Photos from the image-classification dataset "data" in the GitHub repository teukumunawark/Coffee-Bean-Prediction-Api. Its 4 classes are: defect, longberry, peaberry, premium.

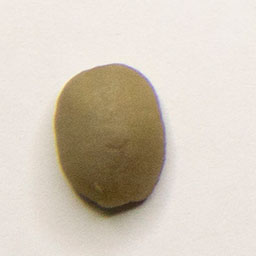
Label: premium

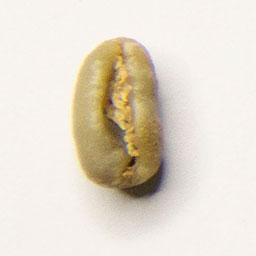
Label: longberry

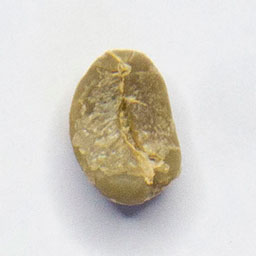
Label: premium

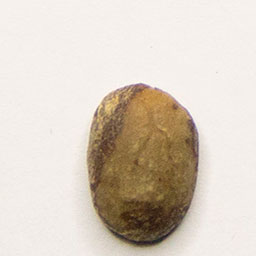
Label: defect

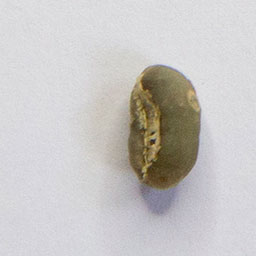
Label: peaberry

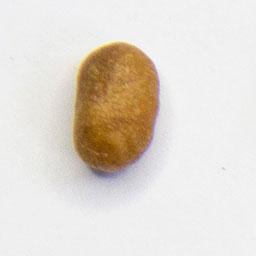
Label: defect
